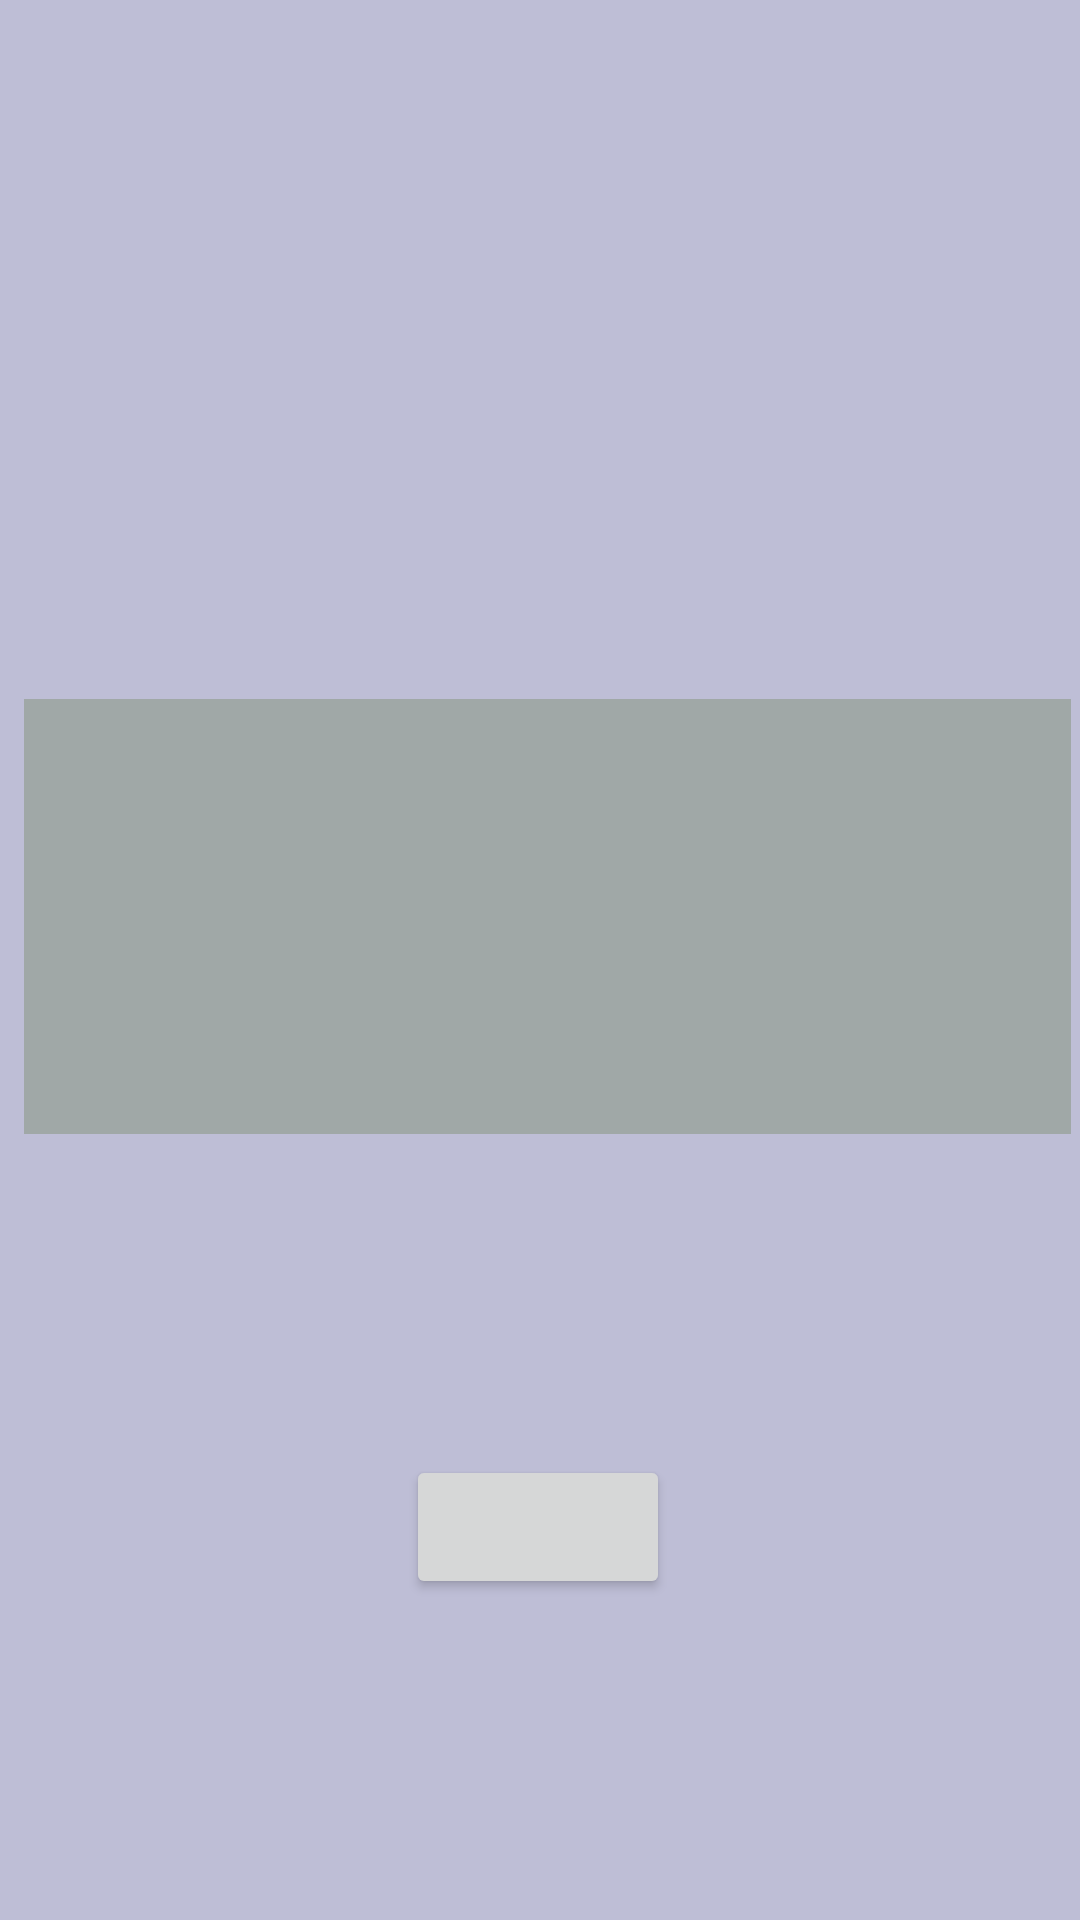

Here is an Android app screen rendered from its layout file. Give the layout XML and the strings, colors and styles it references.
<!-- AndroidManifest.xml: application theme AppTheme -->
<!-- res/layout/activity_home.xml -->
<?xml version="1.0" encoding="utf-8"?>
<androidx.constraintlayout.widget.ConstraintLayout xmlns:android="http://schemas.android.com/apk/res/android"
    xmlns:app="http://schemas.android.com/apk/res-auto"
    xmlns:tools="http://schemas.android.com/tools"
    android:layout_width="match_parent"
    android:layout_height="match_parent"
    android:background="@color/colorBackground"
    tools:context=".HomeActivity">

    <TextView
        android:id="@+id/welcome_text"
        android:layout_width="wrap_content"
        android:layout_height="wrap_content"
        android:background="@color/boxColor"
        android:textColor="@color/textPrimary"
        app:layout_constraintBottom_toBottomOf="parent"
        app:layout_constraintEnd_toEndOf="parent"
        app:layout_constraintStart_toStartOf="parent"
        app:layout_constraintTop_toTopOf="parent"
        app:layout_constraintVertical_bias="0.158"
        tools:text="@string/welcome_text" />

    <TextView
        android:id="@+id/welcome_message"
        android:layout_width="349dp"
        android:layout_height="145dp"
        android:background="@color/boxColor"
        android:textColor="@color/textPrimary"
        app:layout_constraintBottom_toBottomOf="parent"
        app:layout_constraintEnd_toEndOf="parent"
        app:layout_constraintHorizontal_bias="0.741"
        app:layout_constraintStart_toStartOf="parent"
        app:layout_constraintTop_toBottomOf="@+id/welcome_text"
        app:layout_constraintVertical_bias="0.307"
        tools:text="@string/welcome_message" />

    <Button
        android:id="@+id/begin_button"
        android:layout_width="wrap_content"
        android:layout_height="wrap_content"
        app:layout_constraintBottom_toBottomOf="parent"
        app:layout_constraintEnd_toEndOf="parent"
        app:layout_constraintHorizontal_bias="0.498"
        app:layout_constraintStart_toStartOf="parent"
        app:layout_constraintTop_toBottomOf="@+id/welcome_message"
        tools:text="@string/begin_button" />

</androidx.constraintlayout.widget.ConstraintLayout>
<!-- resources referenced by this layout -->
<resources>
  <color name="boxColor">#EB9EA7A3</color>
  <color name="colorBackground">#CDB0B0CE</color>
  <color name="textPrimary">#3FD0DA</color>
  <string name="begin_button">Begin Practice!</string>
  <string name="welcome_message">Welcome to Music Trainer, to begin grab your instrument and find a comfy chair. First Tune or Turn on your instrument and begin warming up with some basic scale patterns.
          When you are ready press the button below</string>
  <string name="welcome_text">Welcome!</string>
  <style name="AppTheme" parent="Theme.AppCompat.Light.DarkActionBar">
          
          <item name="colorPrimary">@color/colorBackground</item>
  
      </style>
</resources>
